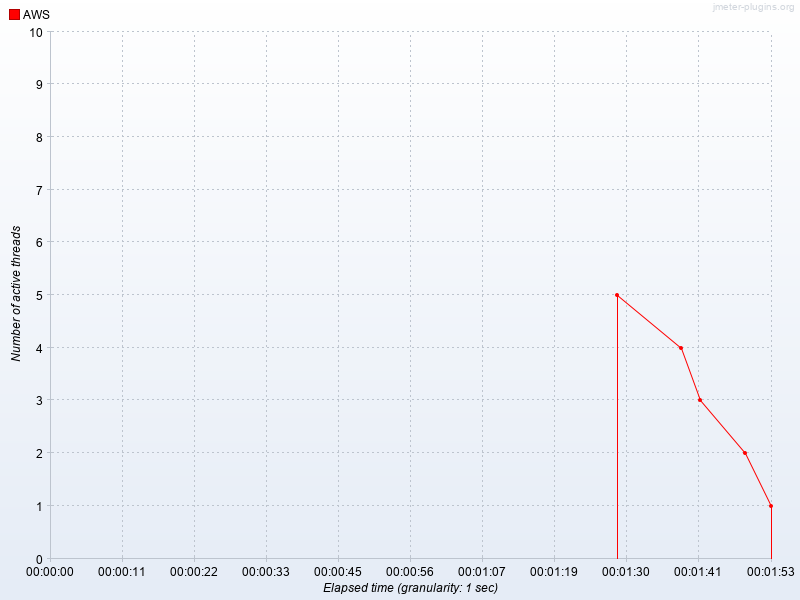

The data file committed next to this chart (first rows):
Elapsed time, AWS
23:07:17.0, 5.0
23:07:27.0, 4.0
23:07:30.0, 3.0
23:07:37.0, 2.0
23:07:41.0, 1.0
